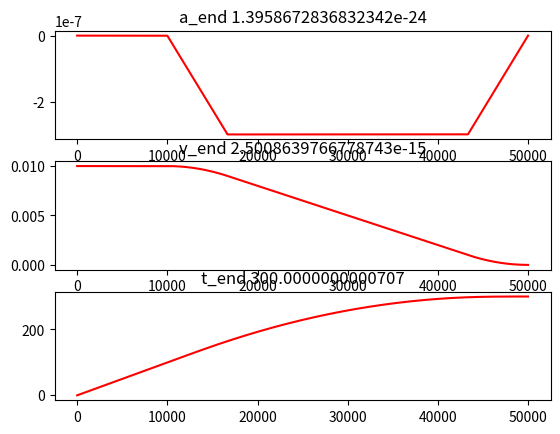

Python code for this plot:
"""
t_n = t_(n-1) + v_(n-1)
v_n = v_(n-1) + a_(n-1)
a_n = a_(n-1) + j

t_n = v_0 + v_1 + ... + v_n-1
v_n = a_0 + a_1 + ... + a_n-1

Velocity profile
T1 quadratic / T2 linear / T3  quadratic / T4 flat /T5  quadratic / T6 linear / T7  quadratic 

given
	j
	a
	v
	d

goal
	find t_1, t_2, t_3, t_4, t_5, t_6, t_7	

concatenate different motions together and form a smooth motion profile

motion_0 (j_0, a_0, v_0, d_0): start ramp up and achieve the max speed, and exit this motion with max speed,
d_0 and zero laceration

motion_1 (j_1, a_1, v_1, d_1): start ramp up and achieve the max speed, and exit this motion with max speed,
d_1 and zero acceleration 

...
last motion
motion_e (j_e, a_e, v_e, d_e): start ramp up and achieve the max speed, and exit this motion with max speed,
d_1 and zero acceleration 

type_2: s-curve with no ending tail
	t_1, t_2, t_3, t_4

type_3: 
	t_1, t_2, t_3, t_4, t_5, t_6, t_7
	start with v_s
	get to v_m during t_1, t_2, t_3
	stay in v_m during t_4
	get to zero during t_5, t_6, t_7 
	
	case_1: go up
	t1: j
	a_m = t_1*j
	v = v_0 + t_1*(t_1-1)*j/2
	q = t_1*v_0

	t2: 0
	a = t_1*j
	v = v_0 + t_1*(t_1-1)*j/2 + t_2*t_1*j
	q = 

	t3: -j
	a = 0
	v_m = v_0 + a_m*(t_1+t_2)
	q = (v_m-v_0)*(t_1+t_2/2-1)+v_0*(2*t_1+t_2)

	t4: 0
	a = 0
	v = v_0 + t_1*(t_1+t_2)*j
	q = (v_m-v_0)*(t_1+t_2/2+t_4-1)+v_0*(2*t_1+t_2+t_4)

	t5: -j
	a = -t_5*j
	v = v_0 + t_1*(t_1+t_2)*j - t_5*(t_5-1)*j/2
	q = 

	t6: 0
	a = -t_5*j
	v = v_0 + t_1*(t_1+t_2)*j -t_5*(t_5-1)*j/2 -t_5*t_6*j
	q = 

	t7: j
	a = 0
	v = v_0 + t_1*(t_1+t_2)*j - t_5*(t_5+t_6)*j 
	q = 
"""

import math
import matplotlib.pyplot as plt
import time
import numpy as np



def tick(jerk, ticks, a_0 = 0, v_0 = 0, q_0 = 0):
	q = [q_0]
	v = [v_0]
	a = [a_0]
	
	for i in range(len(jerk)):
		for j in range(ticks[i]):
			q.append(q[-1] + v[-1])
			v.append(v[-1] + a[-1])
			a.append(a[-1] + jerk[i])
	return [a[1:], v[1:], q[1:]]

"""
remove intervals with no ticks
"""
def tick_jerk(t_j):
	data = []
	for tj in t_j:
		if tj[0] > 0:
			data.append({"tick": tj[0], "jerk": tj[1]})
	return data

"""
add segment order to each tick_jerk
0: first interval
1: middle interval
2: last interval
3: first and last interval
"""
def tick_jerk_segment_order(t_j):
	l = length(t_j)
	for i in range(length(t_j)):
		t_j[i]["segment_order"] = 1 
		if i == l-1 and i == 0:
			t_j[i]["segment_order"] = 3
		elif i == 0:
			t_j[i]["segment_order"] = 0
		elif i == l-1:
			t_j[i]["segment_order"] = 2 

	return t_j

"""
type_1: full s-curve
	t_1, t_2, t_3, t_4, t_5, t_6, t_7
	 
	a_m = j * t_1 < a
	v_m = a_m * (t_1 + t_2) + v_0= j * t_1 * (t_1 + t_2) + v_0 < v   
	d_m = (v_m - v_0)*(2*t_1 + t_2 + t_4) + v_0 * (4*t_1 + 2*t_2 + t_4) = 
	j * t_1 * (t_1 + t_2) * (2*t_1 + t_2 + t_4) + v_0 * (4*t_1 + 2*t_2 + t_4) < d
	
input: j, a, v, d, v_0 
return: j_m, a_m, v_m, t_1, t_2, t_4
"""
class type_1(object):
	"""docstring for type_1"""
	def __init__(self):
		super(type_1, self).__init__()
		
	def prm_j_a_v(self, j, a, v, d, v_0 = 0):
		
		t_1_a = math.floor(a / j)
		t_1_v = math.floor((abs(v-v_0)/j)**(1/2))
		# t_1_d
		roots = [ np.real(x) for x in np.roots([ np.sign(v-v_0) *2*j, 0, 4*v_0, -d]) if np.isreal(x)]
		roots.sort()
		if v >= v_0:
			# positive j
			t_1_d = math.floor(max(roots))
		else:
			# negative j
			if len(roots) <= 1:
				t_1_d = math.floor(((2*v_0)/(3*j))**(1/2))
			else:
				t_1_d = math.floor(roots[1]) 
		# find t_1_a
		t_1 = min(t_1_a, t_1_v, t_1_d)
		t_1 = max(0, t_1)
		t_2 = 0
		
		if t_1 == 0:
			if v_0 > 0: 
				t_4 = math.ceil(d/v_0)
				t_4 = max(0, t_4)
			else: 
				t_4 = 0
			j_m = 0

		else:
			if t_1_a <= min(t_1_v, t_1_d):

				t_2_v = math.floor((abs(v-v_0) / (j*t_1)) - t_1)
				#t_2_d
				roots = [ np.real(x) for x in np.roots([np.sign(v-v_0) *j*t_1, np.sign(v-v_0)*3*j*(t_1**2)+2*v_0, np.sign(v-v_0)*2*j*(t_1**3)+4*v_0*t_1 -d]) if np.isreal(x)]
				roots.sort()
				if v >= v_0:
					# positive j
					t_2_d = math.floor(max(roots))  
				else:
					# negative j
					if len(roots) <= 1:
						t_2_d = math.floor(((-3*j*(t_1**2) + 2*v_0)/(2*j*t_1))**(1/2))
					else:
						t_2_d = math.floor(roots[0])
				t_2 = min(t_2_v, t_2_d)
				t_2 = max(t_2, 0)
		
			t_4 = math.ceil((d - (2*t_1 + t_2)*(2*v_0 + np.sign(v-v_0) * j*t_1*(t_1+t_2)))/(np.sign(v-v_0) *j*t_1*(t_1+t_2)+v_0)) 
			t_4 = max(t_4, 0)
			j_m = (d- v_0 * (4*t_1 + 2*t_2 + t_4))/(t_1 * (t_1 + t_2) * (2*t_1 + t_2 + t_4))

		# a_m, v_m, j_m
		a_m = j_m*t_1
		v_m = a_m * (t_1 + t_2) + v_0
		d_m = (v_m - v_0)*(2*t_1 + t_2 + t_4) + v_0 * (4*t_1 + 2*t_2 + t_4)
		t_j = [[t_1, j_m], [t_2, 0], [t_1, -j_m], [t_4, 0], [t_1,-j_m], [t_2, 0], [t_1, j_m]]
		return {"tick_jerk": t_j, "v_e": v_0, "d": d_m}

	"""
	v: a number between 0-1
	a: a number between 0-1
	t: total number of ticks
	d: total distance

	v=0 min v_m
	v=1 max v_m
	
	a = 0 min a_m
	a = 1 max a_m

	t_4 = math.floor(t*(-1 + 2/(1+v)))
	# v_m = 2 * (d - t*v_0) / (t + t_4)

	t_1 = math.floor((t-t_4)/2 * (1-1/(1+a)))
	t_2 = math.floor((t - t_4 - 4*t_1)/2)
	t_4 = math.floor(t - 4*t_1 - 2*t_2) # update t_4

	j = d /  (t_1 * (t_1 + t_2) * (2*t_1 + t_2 + t_4))
	a_m = j * t_1
	v_m = a_m *(t_1 + t_2)
	"""
	def prm_t_v_a(self, d, t, v, a):
		t_4 = math.floor(t*(-1 + 2/(1+v)))
		# v_m = 2 * (d - t*v_0) / (t + t_4)

		t_1 = math.floor((t-t_4)/2 * (1-1/(1+a)))
		t_2 = math.floor((t - t_4 - 4*t_1)/2)
		t_4 = math.floor(t - 4*t_1 - 2*t_2) # update t_4

		j_m = d /  (t_1 * (t_1 + t_2) * (2*t_1 + t_2 + t_4))
		a_m = j_m * t_1
		v_m = a_m *(t_1 + t_2)
		d_m = v_m *(2*t_1 + t_2 + t_4)

		t_j = [[t_1, j_m], [t_2, 0], [t_1, -j_m], [t_4, 0], [t_1,-j_m], [t_2, 0], [t_1, j_m]]
		return {"tick_jerk": t_j, "v_e": 0, "d": d_m}

	"""
	j: jerk
	d: travel distance
	t_d: total number of ticks
	p_a: portion of td that the robot is accelerating and decelerating
	v_0: initial velocity  

	t_d = 4*t_1 + 2*t_2 + t_4
	p_a = (4*t_1 + 2*t_2) / t_d

	t_4 = t_d * (1-p_a)

	v_m = (d - v0 * t_d*p_a/2) / (t_d*(1-p_a/2))
	"""
	def prm_time(self, j, d, t_d, p_a=0.5, v_0 = 0):
		m = p_a*t_d

		# t_4
		t_4 = t_d - m

		# v_m from d
		v_m = (d - v_0 * m /2)/(t_4 + m / 2)

		r = (v_m - v_0)/j
		if abs(r) >= m**2 / 16: # increase j
			t_1 = m/4 # t_1 >=1
		else:
			t_1 = m/4 - (1/2)* math.sqrt(m**2 / 4 - 4*abs(r)) # pick the smaller solution
		
		# t_1
		t_1 = math.floor(t_1)

		# t_2
		t_2 = math.floor(m/2 - 2*t_1)

		#update t_4 based on t_d
		t_4 = math.floor(t_d - 4* t_1 - 2*t_2)

		# j based on d
		j_m = (d - v_0 * (4*t_1 + 2*t_2 + t_4))/ (t_1 * (t_1 + t_2) * (2*t_1 + t_2 + t_4))
		
		t_j = [[t_1, j_m], [t_2, 0], [t_1, -j_m], [t_4, 0], [t_1,-j_m], [t_2, 0], [t_1, j_m]]
		return {"tick_jerk": t_j, "v_e": v_0, "d": d}



"""
type_2: s-curve with no ending tail
	t_1, t_2, t_3, t_4

	a_m = j * t_1 < a
	v_m = a_m (t_1 + t_2) + v_0 = j * t_1 * (t_1 + t_2) + v_0 < v
	d_m = (v_m - v_0)* (t_1 + t_2 /2 + t_4 - 1) + v_0 * (2*t_1 + t_2 + t_4) < d
		j * t_1 * (t_1 + t_2) * (t_1 + t_2/2 + t_4 - 1) + v_0 * (2*t_1 + t_2 + t_4) < d
"""
class type_2(object):
	"""docstring for type_2"""
	def __init__(self):
		super(type_2, self).__init__()

	"""
	v: a number between 0-1
	a: a number between 0-1
	t: total number of ticks
	d: total distance

	v=0 min v_m
	v=1 max v_m
	
	a = 0 min a_m
	a = 1 max a_m

	
	if d-v_0*t >=0:
		alpha = (t-1)*(t-2) / (t*(1+v)-2)
		t_4 = math.floor(2*alpha -t + 1)

	if d-v_0*t < 0:
		denom = 1/2 - v_0 * (t-1) / (v*(d-v_0))
		nom = ((d*(t-1) -v_0*(t-1)*(t/2 + 1)) / (v*(d-v_0))) -t/2 + 1
		t_4 = math.floor(nom/denom)

	t_1 = math.floor((t-t_4)*(1-1/(1+a)))
	t_2 = math.floor((t - t_4 - 2*t_1))
	t_4 = math.floor(t - 2*t_1 - t_2) # update t_4 

	"""
	def prm_t_v_a(self, d, t, v, a, v_0=0):
		if d-v_0*t >=0:
			alpha = (t-1)*(t-2) / (t*(1+v)-2)
			t_4 = math.floor(2*alpha -t + 1)

		if d-v_0*t < 0:
			v_min = max(0, d-v_0*(1+t/2))
			print("v_min: ", v_min)
			v_max = (d-v_0) / (t-1)
			t_4 = 2*(d-v_0*t) / (v_min + v*(v_max-v_min) -v_0) -t+2 
			t_4 = math.floor(t_4)

		t_1 = math.floor((t-t_4)*(1-1/(1+a)))
		t_2 = math.floor((t - t_4 - 2*t_1))
		t_4 = math.floor(t - 2*t_1 - t_2) # update t_4 

		j_m = (d - v_0 * (2*t_1 + t_2 + t_4)) / (t_1 * (t_1 + t_2) * (t_1 + t_2/2 + t_4 - 1))
		a_m = j_m * t_1
		v_m = a_m * (t_1 + t_2) + v_0 

		t_j = [[t_1, j_m], [t_2, 0], [t_1, -j_m], [t_4, 0]]
		return {"tick_jerk": t_j, "v_e": v_m, "d": d}


	"""
	j: jerk
	d: travel distance
	t_d: total number of ticks
	p_a: portion of td that the robot is accelerating and decelerating
	v_0: initial velocity 

	t_d =  2*t_1 + t_2 + t_4
	p_a = (2*t_1 + t_2) / t_d
	"""
	def prm_time(self, j, d, t_d, p_a=0.5, v_0 = 0):
		m = p_a * t_d
		
		# check v_m > 0
		if d - v_0 * (1 + m /2) <= 0:
			m = 1.8 * (d/v_0 - 1)
			p_a = m / t_d

 		# t_4
		t_4 = t_d - m
		v_m = (d - v_0 * (1 + m /2))/(t_4 + m / 2 - 1)

		# ratio
		r = (v_m - v_0)/j
		if abs(r) >= m**2 / 4: # increase j
			t_1 = m/2 # t_1 >=1
		else:
			t_1 = m/2 - (1/2)* math.sqrt(m**2 - 4*abs(r)) # pick the smaller solution
		
		# t_1
		t_1 = math.floor(t_1)
			
		# t_2
		t_2 = math.floor(m- 2*t_1)
		
		#update t_4 based on t_d
		t_4 = math.floor(t_d - 2* t_1 - t_2)

		# j based on d
		j_m = (d - v_0 * (2*t_1 + t_2 + t_4))/ (t_1 * (t_1 + t_2) * (t_1 + t_2/2 + t_4 - 1))
		
		v_m = (d - v_0 * (1 + m /2))/(t_4 + m / 2 - 1) 
		
		t_j = [[t_1, j_m], [t_2, 0], [t_1, -j_m], [t_4, 0]]
		return {"tick_jerk": t_j, "v_e": v_m, "d": d, "t_d": t_d, "p_a": p_a}


	"""
	input: j, a, v, d, v_0 
	return: j_m, a_m, v_m, t_1, t_2, t_4
	"""
	def prm_j_a_v(self, j, a, v, d, v_0 = 0):
		t_1_a = math.floor(a / j)
		t_1_v = math.floor((abs(v-v_0)/j)**(1/2))
		# t_1_d
		roots = [ np.real(x) for x in np.roots([ np.sign(v-v_0) *j, np.sign(v-v_0) *-j, 2*v_0, -d]) if np.isreal(x)]
		roots.sort()
		if v >= v_0:
			# positive j
			t_1_d = math.floor(max(roots))
		else:
			# negative j
			if len(roots) <= 1:
				t_1_d = math.floor(1.5*(1+(1+6*v_0/j)**0.5))
			else:
				t_1_d = math.floor(roots[1]) 
		# find t_1_a
		t_1 = min(t_1_a, t_1_v, t_1_d)
		t_1 = max(0, t_1)
		t_2 = 0

		if t_1 == 0:
			if v_0 > 0: 
				t_4 = math.ceil(d/v_0)
				t_4 = max(0, t_4)
			else: 
				t_4 = 0 
			j_m = 0

		else:
			if t_1_a <= min(t_1_v, t_1_d):

				t_2_v = math.floor((abs(v-v_0) / (j*t_1)) - t_1)
				#t_2_d
				roots = [ np.real(x) for x in np.roots([np.sign(v-v_0) *j*t_1 / 2, np.sign(v-v_0)*3*j*(t_1**2)/2-np.sign(v-v_0)*j*t_1+v_0, np.sign(v-v_0) *j*(t_1**3)-np.sign(v-v_0) *j*(t_1**2)+2*v_0*t_1 -d]) if np.isreal(x)]
				roots.sort()
				if v >= v_0:
					# positive j
					t_2_d = math.floor(max(roots))  
				else:
					# negative j
					if len(roots) <= 1:
						t_2_d = math.floor(1+(v_0/(j*t_1))-t_1*3/2)
					else:
						t_2_d = math.floor(roots[0])

				t_2 = min(t_2_v, t_2_d)
				t_2 = max(0, t_2)
		
			t_4 = math.ceil((d-(v_0*(2*t_1+t_2)+np.sign(v-v_0)*j*t_1*(t_1+t_2)*(t_1-1+t_2/2)))/(np.sign(v-v_0) *j*t_1*(t_1+t_2)+v_0))
			t_4 = max(0, t_4)
			j_m = (d - v_0 * (2*t_1 + t_2 + t_4)) / (t_1 * (t_1 + t_2) * (t_1 + t_2/2 + t_4 - 1)) 		
		
		# a_m, v_m, j_m
		a_m = j_m*t_1
		v_m = a_m * (t_1 + t_2) + v_0
		d_m = (v_m - v_0)* (t_1 + t_2 /2 + t_4 - 1) + v_0 * (2*t_1 + t_2 + t_4)

		t_j = [[t_1, j_m], [t_2, 0], [t_1, -j_m], [t_4, 0]]
		#return {"tick_jerk": tick_jerk(t_j), "v_e": v_m, "d": d_m}
		return {"tick_jerk": t_j, "v_e": v_m, "d": d_m}
	

"""
type_3: only ending tail. Similar to halt
	t_4, t_5 = t_1, t_6 = t_2, t_7 = t_1

	The idea is to get from v_0 to 0 in distance d.
	if d is not achievable then we get to the closest d.
	we also return d_m (achieved d)

	if d is equal to 0 this acts as halt

	fit is True: we adjust the j to satisfy the d constraint
	fit is false: The d constraint is not necessarily, and keep the j to its limit.

	a_m = j * t_1 < a
	v_s = a_m (t_1 + t_2) = v_0
	d_m = j * t_1 * (t_1 + t_2)* (t_1 + t_2 /2 + t_4 + 1) = d
	v_s*(t_1 + t_2 /2 + t_4 + 1) = d
input: j, a, v_0, d
return: j_m, a_m, d_m, t_1, t_2, t_4
""" 
class type_3(object):
	"""docstring for type_3"""
	def __init__(self):
		super(type_3, self).__init__()

	"""
	run the motion in positive (or negative), zero and negative accel depending on the initial parameter
	the max accel on positive and negative are the same 
	"""
	def prm_t_v_a(self, d, t, v, a, v_0=0):
		t_tmp = t

		if v_0 * t < 0.8 * d:
			t_tmp = math.floor(1.2*d / v_0)

		# case 1 t is smaller		
		elif v_0*t/2 > d:
			t_tmp = math.floor(2*d / v_0)

		# make sure t_4 >= 0
		t_4 = math.floor(2*(d/v_0 -1) - t_tmp)
		if t_4 < 0:
			t_4 = 0
		
		# m = 2*t_1 + t_2
		m = t_tmp - t_4
		t_1 = math.floor(m/(1+a) - m/2)
		t_2 = math.floor(m-2*t_1)
		t_4 = math.floor(t_tmp - 2*t_1 - t_2)

		j_m = d / (t_1 * (t_1 + t_2)* (t_1 + t_2 /2 + t_4 + 1))
		a_m = j_m * t_1
		v_e = 0 

		t_j = [[t_4, 0], [t_1, -j_m], [t_2, 0], [t_1, j_m]]
		return {"tick_jerk": t_j, "v_e": v_e, "d": d, "t_e": t_tmp, "t": t}


	def prm_t_v_a_copy(self, d, t, v, a, v_0=0):
		# case 1
		if v_0*t - d <= 0:
			v_m_min = d/t
			theta_y = math.sqrt((2*v_0*t-4*d)+4*(v_0*t)**2) + (2*v_0*t - 4*d)  
			theta_x = 2*v_0**2
			tan_theta = theta_y / theta_x
			v_m_max = (v_0 * tan_theta + t) / (2*tan_theta)

		if d/t >= v_0/2:
			v_m_min = d/t
			v_m_max = v_0
			v_m = v_min + v*(v_max-v_min)

			# t_4
			t_4 = math.floor(t*(2*v_m_min - v_0)/(2*v_m - v_0))
			T_5 = math.floor(2*t_4*(v_m/v_0)*(v_m - v_m_min)/(2*v_m_min - v_0))
			T_1 = math.floor(t-t_4-T_5)
		else:
			v_m_min = 0
			v_m_max = d/t

		t_1 = math.floor((t-t_4)*(1-1/(1+a)))
		t_2 = math.floor((t - t_4 - 2*t_1))
		t_4 = math.floor(t - 2*t_1 - t_2) # update t_4 

		j_m = (d - v_0 * (2*t_1 + t_2 + t_4)) / (t_1 * (t_1 + t_2) * (t_1 + t_2/2 + t_4 - 1))
		a_m = j_m * t_1
		v_m = a_m * (t_1 + t_2) + v_0 

		t_j = [[t_1, j_m], [t_2, 0], [t_1, -j_m], [t_4, 0]]
		return {"tick_jerk": t_j, "v_e": v_m, "d": d}

		
	def prm_j_a_v(self, j, a, d, v_0):
		t_1_a = math.floor(a / j)
		t_1_v = math.floor((v_0/j)**(1/2))
		t_1_d = math.floor((d/v_0)-1)

		# find t_1 and set t_2
		t_1 = min(t_1_a, t_1_v, t_1_d)
		t_1 = max(0, t_1)
		t_2 = 0

		if t_1 == 0:
			if v_0 > 0: 
				t_4 = math.ceil(d/v_0) - 1
				t_4 = max(0, t_4)
			else: 
				t_4 = 0 
			j_m = 0
		else:
			if t_1_a <= min(t_1_v, t_1_d):
				t_2_v = math.floor((v_0 / (j*t_1)) - t_1)
				t_2_d = 2*(t_1_d - t_1)

				# t_2
				t_2 = min(t_2_v, t_2_d)
				t_2 = max(0, t_2)
			
			# t4
			t_4 = math.ceil((d/v_0) - t_1 - t_2/2 - 1)
			t_4 = max(0, t_4)
			j_m = v_0 / (t_1 * (t_1 + t_2))
		#j_m
		a_m = j_m*t_1
		v_m = a_m * (t_1 + t_2)
		d_m = j_m* t_1 * (t_1 + t_2)* (t_1 + t_2 /2 + t_4 + 1) 
		t_j = [[t_4, 0], [t_1, -j_m], [t_2, 0], [t_1, j_m]]
		return {"tick_jerk": t_j, "v_e": 0, "d": d_m}


	"""
	j: jerk
	d: travel distance
	td: total number of ticks
	v_0: initial velocity 

	
	We use two parts, t1 and t2, with -j1 and j2 jerk respectively
	starting from vo, at the end of t1 we have
	q[t_1 - 1] = t_1*v_0 - t_1*(t_1-1)(t_1-2)*j_1/6
	v[t_1 - 1] = v_0 - t_1*(t_1-1)*j_1/2
	a[t_1 - 1] = -t_1*j_1

	if t_d * v_0 <= d:

	"""
	def prm_time(self, j, d, t_d, p_a=0.5, v_0 = 0):
		if t_d * v_0 <= d:
			t_1 = math.floor(t_d/4)
	
			v_m = 2*(d - (v_0* t_d/4))/t_d
			j_1 = (v_m - v_0) / (t_1**2)
			j_2 = v_m / (t_1**2)

		else:
			v_m = v_0 / 2
			t_1 = 123		  

			# can not make the time
			return {"tick_jerk": [], "error": 1}
		m = t_d - d/v_0 +1
		t_4 = math.floor(t_d - 2*m)
		print(t_4)
		if v_0 / j >= m**2:
			t_1 = m
		else:
			t_1 = m - math.sqrt(m**2 - v_0/j)

		t_1 = math.floor(t_1)

		t_2 = math.floor(t_d - t_4 - 2*t_1)

		j_m = d / (t_1*(t_1+t_2)*(t_1 + t_2 /2 + t_4 + 1))

		t_j = [[t_4, 0], [t_1, -j_m], [t_2, 0], [t_1, j_m]]
		return {"tick_jerk": t_j, "v_e": 0, "d": d}


"""
given the number of ticks and initial values, find final a, v, q
a[t-1] = a_0 + t*j0

"""
def tavq(t, j0, a0 = 0, v0 = 0, q0 = 0):
	q0 += t*v0 + t*(t-1)*a0/2 + t*(t-1)(t-2)*j0/6
	v0 += t*a0 + t*(t-1)*j0/2
	a0 += t*j0
	return a0, v0, q0


"""
given initial j and a, and final a, find ticks and jerk that get you there
"""
def a_inv(j0, a0 , am):
	if am == a0:
		t = 0
		j = j0
	else:
		t = 1 + math.floor((am - a0) / jm)
		j = (am - a0) / t

	return t, j


def plot(a, v, t, c = "r"):
	plt.figure(1)
	
	plt.subplot(311)
	plt.plot(a, c+'-')
	plt.title("a_end "+ str(a[-1]) )
	"""
	#plt.title("Accelaration" )
	#plt.xticks([])
	#plt.yticks([])
	"""

	plt.subplot(312)
	plt.plot(v, c+'-')
	plt.title("v_end " + str(v[-1]))
	"""
	plt.title("Velocity" )
	plt.xticks([])
	plt.yticks([])
	"""


	plt.subplot(313)
	plt.plot(t, c+'-')
	plt.title("t_end "+ str(t[-1]))
	"""
	plt.title("Distance" )
	plt.xticks([])
	plt.yticks([])
	"""
	plt.show()

def plot_2(x, a, v, t, c = "ro"):
	#plt.figure(1)
	
	plt.subplot(311)
	plt.plot(x,a, c)
	plt.title("a_end "+ str(a[-1]) )
	"""
	#plt.title("Accelaration" )
	#plt.xticks([])
	#plt.yticks([])
	"""

	plt.subplot(312)
	plt.plot(x, v, c)
	plt.title("v_end " + str(v[-1]))
	"""
	plt.title("Velocity" )
	plt.xticks([])
	plt.yticks([])
	"""


	plt.subplot(313)
	plt.plot(x, t, c)
	plt.title("t_end "+ str(t[-1]))
	"""
	plt.title("Distance" )
	plt.xticks([])
	plt.yticks([])
	"""
	#plt.show()	




def main_1():
	j = 1.0e-15
	a = 1.0e-12
	v =1.0e-7
	v_0 =1.0e-2
	d = 300
	t_d = 5.0e4
	p_a= 1

	"""
	x = time.time()
	p = profile()
	slc = p.slice(t, j, a, v_0, d)
	print(time.time() - x)

	print(p.q_n(slc["tick_jerk"][0][0], slc["tick_jerk"][0][1], a, v_0), d)
	"""
	factor = 1

	#result = profile_no_jerk(a, v, d, factor)
	#result = type_3().prm_time(j, d, t_d, p_a, v_0)
	#result = type_2().prm_j_a_v(j, a, v, d, v_0)
	result = type_3().prm_t_v_a(d, t_d, 0.8, 0.5, v_0)
	print(result)
	jerk = [x[1] for x in result["tick_jerk"]]
	ticks = [x[0] for x in result["tick_jerk"]]
	a, v, q = tick(jerk, ticks, v_0=v_0)
	plot(a, v, q)


def main_cont():
	a0 = 0
	v0 = 0
	q0 = 0
	a = []
	v = []
	q = []
	d = 0
	
	path_list = [
		{"jm": 7.29e-12, "am": 2.43e-07, "vm": 0.0045, "d":   47.7231, "color": "r--"},
		{"jm": 7.29e-12, "am": 2.43e-07, "vm": 0.0045, "d":   790.8024, "color": "b--"},
		{"jm": 7.29e-12, "am": 2.43e-07, "vm": 0.002, "d":   47.7231, "color": "r--"},
		{"jm": 7.29e-12, "am": 2.43e-07, "vm": 0.002, "d":   790.8024, "color": "b--"},
		{"jm": 7.29e-12, "am": 2.43e-07, "vm": 0, "d":   790.8024, "color": "r--"},
		]

	"""
	path_list = [
		{"jm": 1.0e-10, "am": 5.0e-6, "vm": 0.1, "d": 500, "color": "r--"},
		{"jm": 5.0e-10, "am": 5.0e-6, "vm": 0.3, "d": 6000, "color": "b--"},
		{"jm": 1.0e-10, "am": 5.0e-6, "vm": 0.05, "d": 3000, "color": "r--"},
		{"jm": 1.0e-10, "am": 5.0e-6, "vm": 0.01, "d": 8000, "color": "b--"},
		{"jm": 1.0e-10, "am": 5.0e-6, "vm": 0, "d": 8000, "color": "r--"},
	]
	"""
	plt.figure(1)
	p = profile()
	for path in path_list:
		d += path["d"]  
		result = p.cont(a0, v0, path["jm"], path["am"], path["vm"], d - q0)
		print("result: ", result)
		p.depth = 0
		jerk = [x[1] for x in result["tick_jerk"]]
		ticks = [x[0] for x in result["tick_jerk"]]
		_a, _v, _q = tick(jerk, ticks, a0, v0, q0)

		# append
		x = list(range(len(a), len(a) + len(_a)))
		a += _a
		v += _v
		q += _q

		# update
		a0 = result["ae"]
		v0 = result["ve"]
		q0 += result["de"]

		plot_2(x, _a, _v, _q, path["color"])
	
	plt.show()


def main_test():
	a0 = -3.8098097394908223e-06
	v0 = 0.19427840220378942
	q0 = 0
	a = []
	v = []
	q = []
	d = 0

	path_list = [
		{"jm": 5.0e-10, "am": 5.0e-5, "vm":0, "d": 5100.179543354534, "color": "r--"},
		]
	plt.figure(1)
	p = profile()
	for path in path_list:
		d += path["d"]  
		result = p.cont(a0, v0, path["jm"], path["am"], path["vm"], d - q0)
		print(result)
		p.depth = 0
		jerk = [x[1] for x in result["tick_jerk"]]
		ticks = [x[0] for x in result["tick_jerk"]]
		_a, _v, _q = tick(jerk, ticks, a0, v0, q0)

		# append
		x = list(range(len(a), len(a) + len(_a)))
		a += _a
		v += _v
		q += _q

		# update
		a0 = result["ae"]
		v0 = result["ve"]
		q0 += result["de"]

		plot_2(x, _a, _v, _q, path["color"])
	
	plt.show()
if __name__ == '__main__':
	#main_cont()
	#main_test()
	main_1()